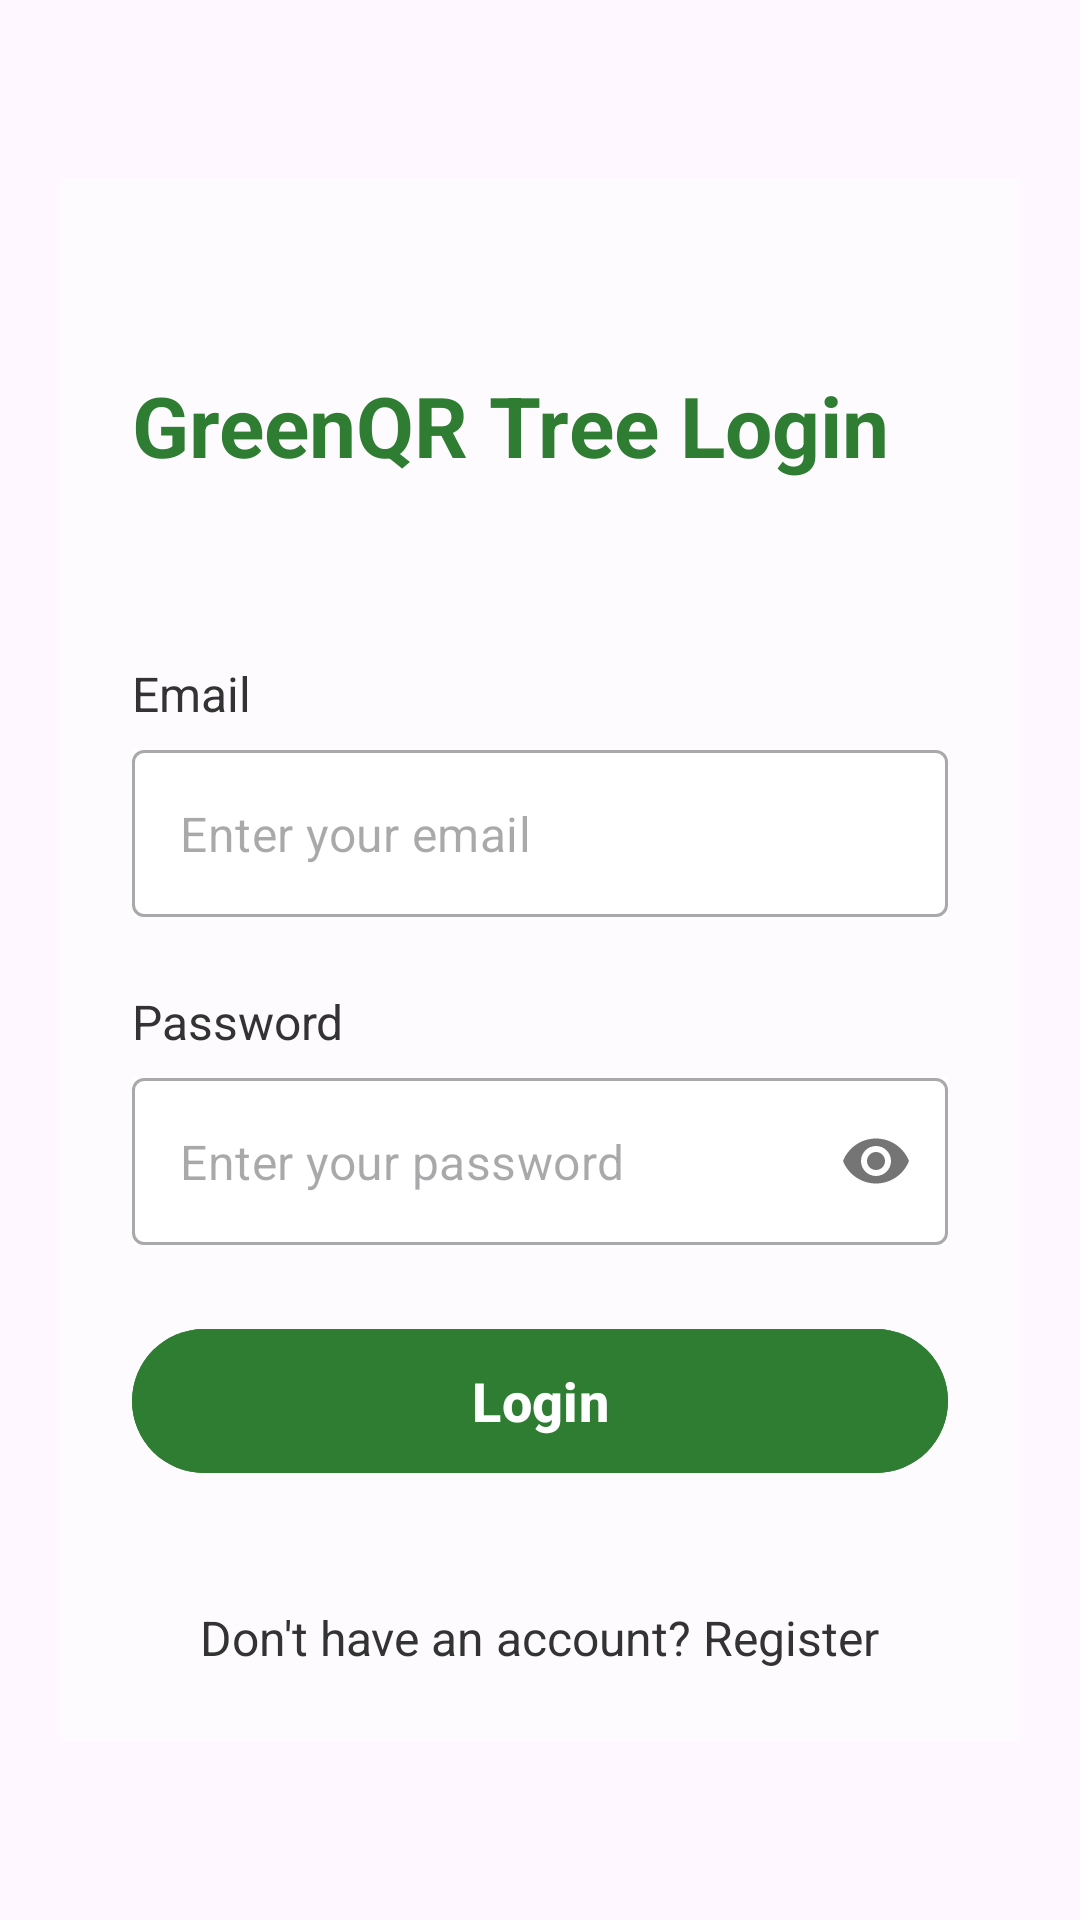

Layout XML and referenced resources for this Android screen:
<!-- AndroidManifest.xml: application theme Theme.GreenQRSmartTreeInformationSystem -->
<!-- res/layout/fragment_login.xml -->
<?xml version="1.0" encoding="utf-8"?>
<FrameLayout xmlns:android="http://schemas.android.com/apk/res/android"
    xmlns:app="http://schemas.android.com/apk/res-auto"
    xmlns:tools="http://schemas.android.com/tools"
    android:layout_width="match_parent"
    android:layout_height="match_parent"
    android:padding="20dp"
    android:background="@drawable/login_background"
    tools:context=".ui.LoginFragment">


        <LinearLayout
            android:layout_width="match_parent"
            android:layout_height="wrap_content"
            android:layout_gravity="center"
            android:background="#96FFFFFF"
            android:orientation="vertical"
            android:padding="24dp"
            app:layout_constraintBottom_toBottomOf="parent"
            app:layout_constraintEnd_toEndOf="parent"
            app:layout_constraintStart_toStartOf="parent"
            app:layout_constraintTop_toTopOf="parent">


            
            <TextView
                android:id="@+id/titleTextView"
                android:layout_width="wrap_content"
                android:layout_height="wrap_content"
                android:layout_marginTop="40dp"
                android:layout_marginBottom="60dp"
                android:text="GreenQR Tree Login"
                android:textColor="#2E7D32"
                android:textSize="28sp"
                android:textStyle="bold" />

            
            <TextView
                android:id="@+id/emailLabel"
                android:layout_width="match_parent"
                android:layout_height="wrap_content"
                android:layout_marginBottom="8dp"
                android:text="Email"
                android:textColor="#333333"
                android:textSize="16sp" />

            <com.google.android.material.textfield.TextInputLayout
                android:id="@+id/emailInputLayout"
                style="@style/Widget.MaterialComponents.TextInputLayout.OutlinedBox"
                android:layout_width="match_parent"
                android:layout_height="wrap_content"
                android:layout_marginBottom="24dp"
                android:background="@color/white"
                app:hintEnabled="false">

                <com.google.android.material.textfield.TextInputEditText
                    android:id="@+id/emailEditText"
                    android:layout_width="match_parent"
                    android:layout_height="wrap_content"
                    android:hint="Enter your email"
                    android:inputType="textEmailAddress"
                    android:textSize="16sp" />
            </com.google.android.material.textfield.TextInputLayout>

            
            <TextView
                android:id="@+id/passwordLabel"
                android:layout_width="match_parent"
                android:layout_height="wrap_content"
                android:layout_marginBottom="8dp"
                android:text="Password"
                android:textColor="#333333"
                android:textSize="16sp" />

            <com.google.android.material.textfield.TextInputLayout
                android:id="@+id/passwordInputLayout"
                style="@style/Widget.MaterialComponents.TextInputLayout.OutlinedBox"
                android:layout_width="match_parent"
                android:layout_height="wrap_content"
                android:layout_marginBottom="24dp"
                android:background="@color/white"
                app:hintEnabled="false"
                app:passwordToggleEnabled="true">

                <com.google.android.material.textfield.TextInputEditText
                    android:id="@+id/passwordEditText"
                    android:layout_width="match_parent"
                    android:layout_height="wrap_content"
                    android:hint="Enter your password"
                    android:inputType="textPassword"
                    android:textSize="16sp" />
            </com.google.android.material.textfield.TextInputLayout>

            
            <com.google.android.material.button.MaterialButton
                android:id="@+id/loginButton"
                android:layout_width="match_parent"
                android:layout_height="56dp"
                android:layout_marginBottom="40dp"
                android:backgroundTint="#2E7D32"
                android:text="Login"
                android:textColor="#FFFFFF"
                android:textSize="18sp"
                android:textStyle="bold" />

            
            <TextView
                android:id="@+id/linkToLogin"
                android:layout_width="wrap_content"
                android:layout_height="wrap_content"
                android:layout_gravity="center"
                android:text="Don't have an account? Register"
                android:textColor="#333333"
                android:textSize="16sp">


            </TextView>

        </LinearLayout>



</FrameLayout>
<!-- resources referenced by this layout -->
<resources>
  <color name="white">#FFFFFF</color>
  <style name="Theme.GreenQRSmartTreeInformationSystem" parent="Base.Theme.GreenQRSmartTreeInformationSystem" />
  <style name="Base.Theme.GreenQRSmartTreeInformationSystem" parent="Theme.Material3.DayNight.NoActionBar">
          
          
      </style>
</resources>
